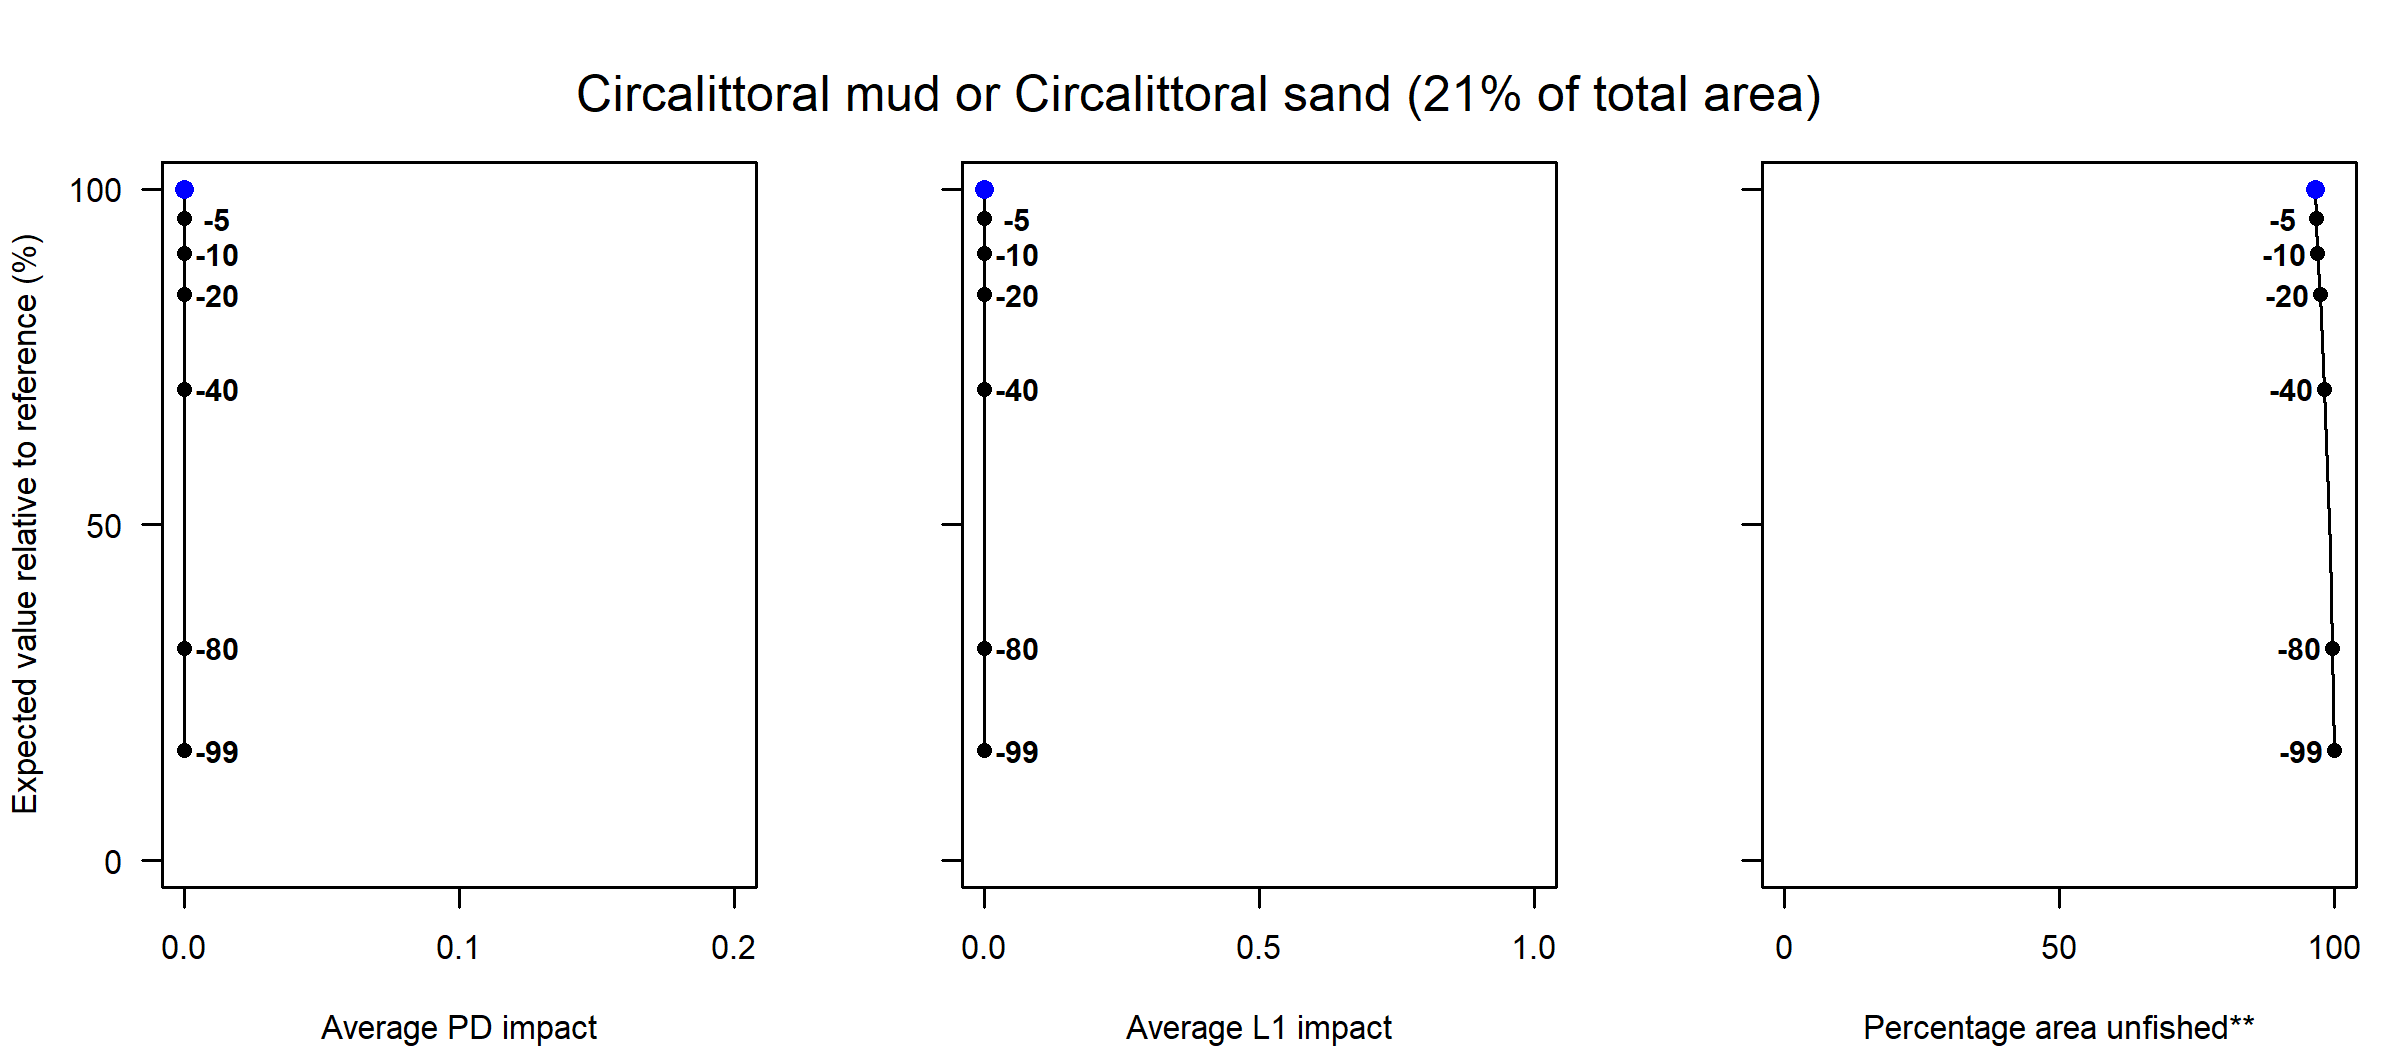

Source data for this figure (header and first rows):
Effort reduction (%), PD impact, L1 impact, Unfished area (%), Decline in value (%), Decline in weight (%)
0, 0, 0, 96.54, 100, 100
5, 0, 0, 96.71, 95.62, 95.62
10, 0, 0, 96.94, 90.37, 90.37
15, 0, 0, 96.94, 90.37, 90.37
20, 0, 0, 97.43, 84.28, 84.28
30, 0, 0, 98.2, 70.19, 70.19
40, 0, 0, 98.2, 70.19, 70.19
60, 0, 0, 99.22, 46.72, 46.72
80, 0, 0, 99.6, 31.64, 31.64
99, 0, 0, 100, 16.39, 16.39
